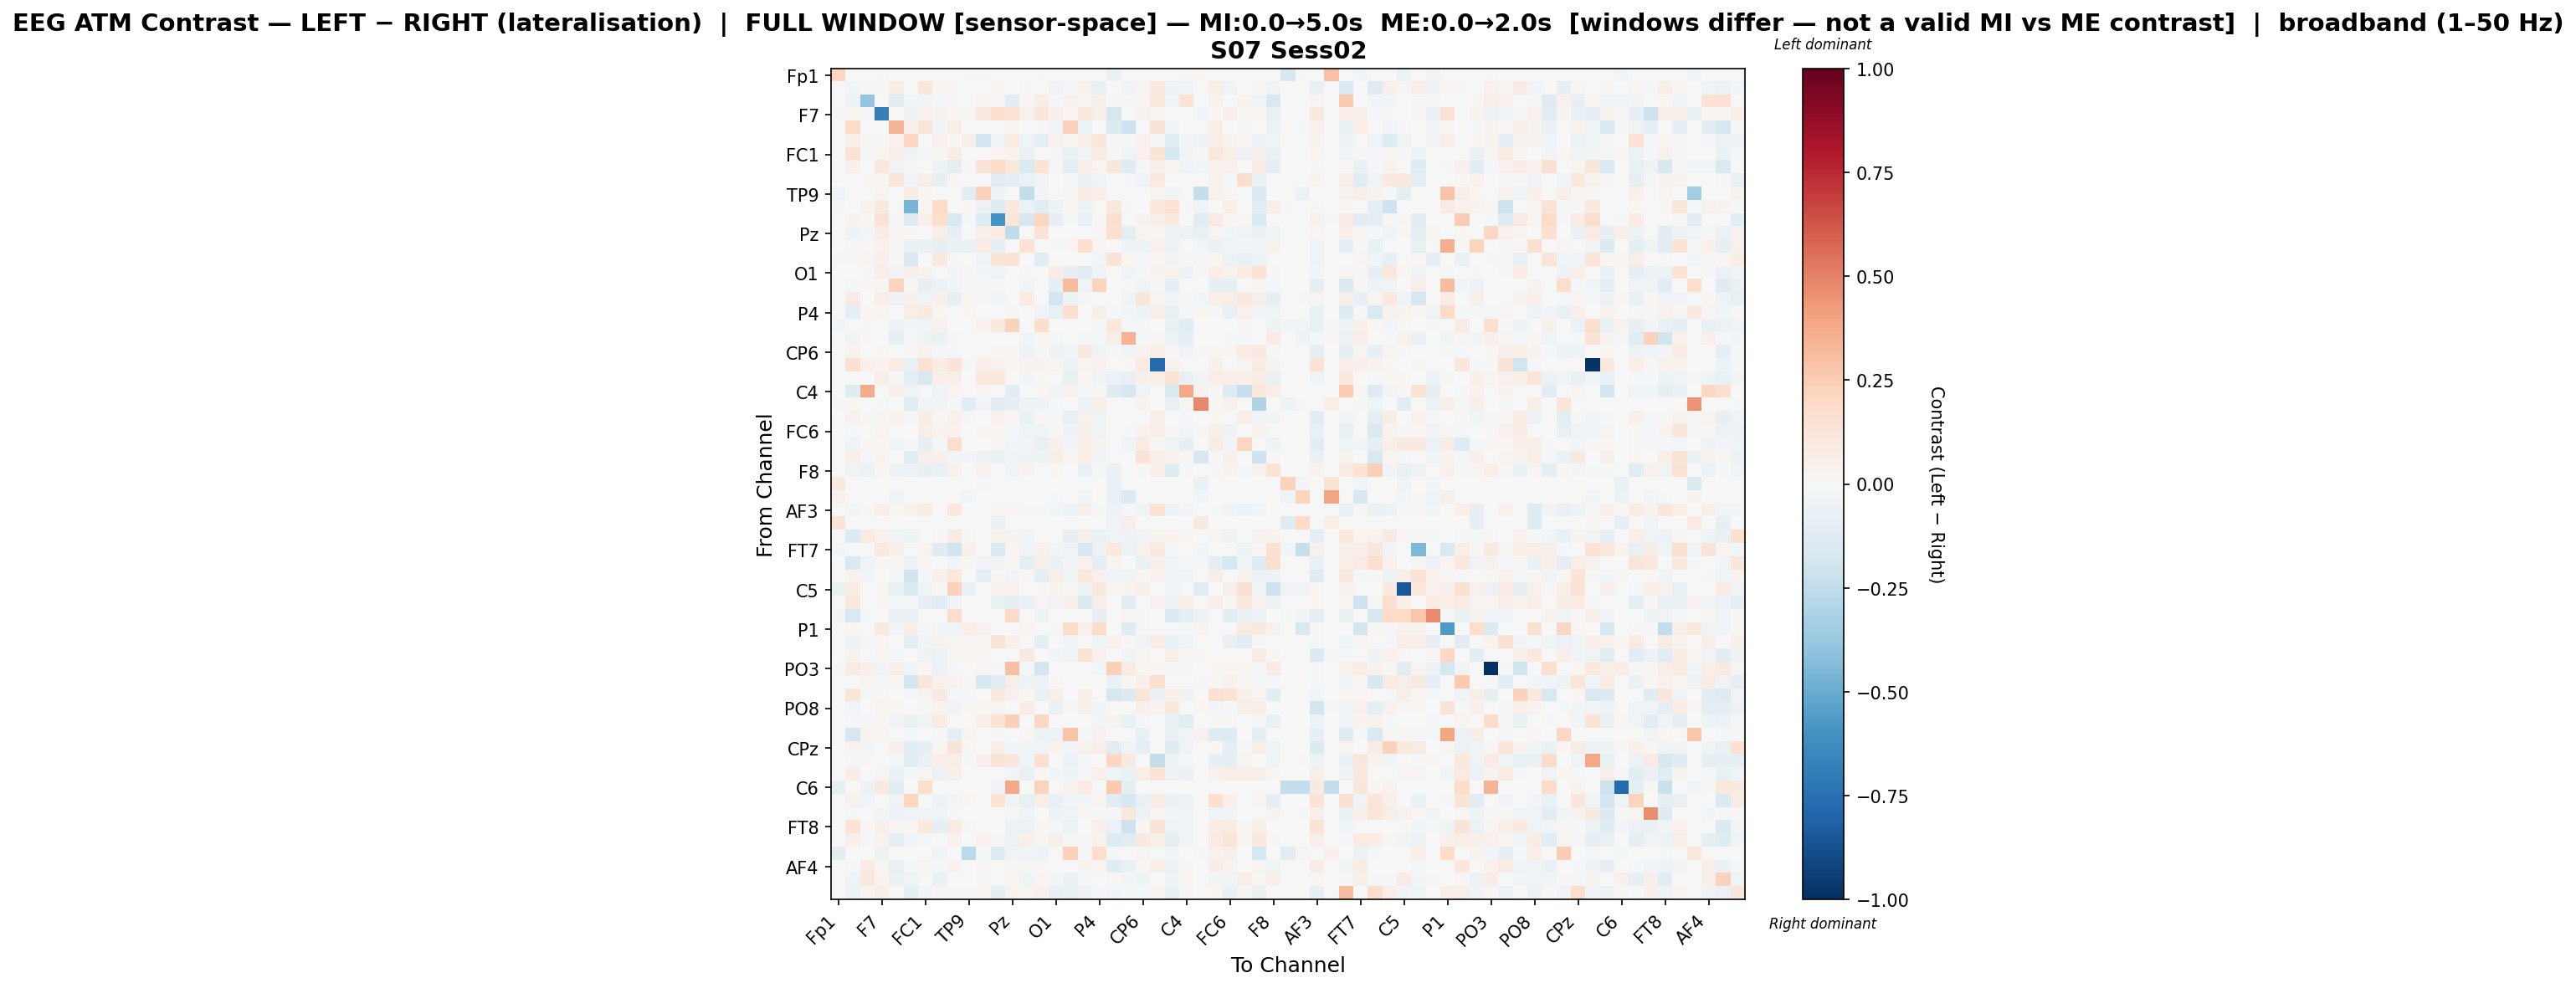

The file beside this chart, header and first rows:
, Fp1, Fz, F3, F7, FT9, FC5, FC1, C3, T7, TP9, CP5, CP1, Pz, P3, P7, O1, Oz, O2, P4, P8, TP10, CP6, CP2
Fp1, 0.213, 0.0, 0.0, -0.01674, 0.0, 0.0, 0.0, 0.0, 0.0, -0.01978, -0.02321, 0.0, 0.0, 0.0, -0.01674, 0.0, 0.0, 0.0, 0.0, -0.06884, 0.0, 0.0, -0.0008195
Fz, 0.0, -0.02972, 0.015, 0.01332, 0.07669, 0.005958, 0.1115, 0.0284, 0.02003, 0.0, 0.0, 0.01949, -0.002827, -0.009159, 0.0003254, -0.03218, -0.02108, 0.04236, -0.07105, -0.002598, -0.03209, 0.02934, 0.09776
F3, 0.0, -0.04852, -0.3867, 0.002133, -0.1054, -0.02765, -0.02804, -0.02299, 0.009082, 0.0, 0.02609, 0.01435, -0.1108, 0.0173, 0.0735, -0.01149, 0.03584, 0.02428, 0.04786, -0.01869, 0.01183, 0.02133, 0.1021
F7, -0.02049, 0.01793, -0.01847, -0.6835, 0.0, -0.04965, 0.03972, 0.03862, 0.01669, 0.01422, 0.09093, 0.1785, 0.1479, 0.04451, 0.1119, 0.05406, 0.02102, 0.09399, 0.04729, -0.157, 0.0, 0.03663, 0.03029
FT9, 0.0, 0.1937, -0.004725, 0.0, 0.3383, 0.04734, 0.1182, -0.02996, 0.06495, 0.0, 4.464786490589966e-05, -0.005257, 0.01723, 0.006479, 0.009809, -0.03826, 0.2317, -0.05575, -0.005859, -0.1333, -0.2055, 0.007202, 0.1319
FC5, 0.0, 0.05535, 0.01045, 0.01497, 0.04335, 0.213, 0.00215, 0.04253, 0.01758, 0.04874, -0.1918, -0.03021, 0.07657, -0.04284, -0.0994, 0.03918, 0.02915, 0.06795, 0.1137, -0.00985, -0.01413, 0.04627, 0.0124
FC1, -9.175881322132777e-05, 0.148, -0.01254, 0.02413, 0.06478, -0.05176, -0.01041, 0.008809, 0.07194, 0.007386, 0.00376, 0.02538, 0.03526, -0.06707, 1.681630002252495e-05, -0.01695, -0.07539, -0.02511, 0.08226, -0.01805, -0.04643, 0.04068, 0.1351
C3, 0.0, 0.05232, 0.0008396, 0.1033, -0.03848, 0.01975, 0.00288, -0.04992, -0.08946, 0.0107, 0.1275, 0.196, 0.1043, -0.1443, 0.1375, -0.02118, -0.08847, 0.05914, 0.03024, 0.1104, -0.1216, -0.023, 0.06117
T7, 0.0, 0.00125, 0.02279, 0.01852, 0.1193, -0.02563, 0.0606, -0.08215, 0.02274, 0.0, 0.006807, -0.11, -0.08645, -0.06189, -0.03147, -0.007725, -0.01915, -0.07148, -0.03595, 0.00161, -0.01072, -0.03526, 0.09609
TP9, -0.03171, 0.0, 0.0, 0.02854, 0.0, 0.07731, 0.01775, 0.003567, 0.0, -0.1088, 0.228, -0.05425, 0.0, -0.2486, -0.02722, 0.004466, 0.02394, 0.07234, 0.06347, 0.002733, 0.0, 0.0, 0.02824
CP5, -0.01796, -0.001046, 0.0396, 0.09294, -0.001868, -0.4645, 0.00874, 0.191, 0.007461, 0.02035, -0.06082, -0.1205, 0.1048, -0.05742, -0.1139, -0.04974, 0.02321, -0.05086, 0.001436, 0.1072, -0.01309, 0.0, 0.1062
CP1, 0.0, 0.03708, 0.01613, 0.1407, -0.009131, -0.1234, 0.05399, 0.1796, -0.1543, -0.01667, -0.121, -0.5957, 0.1182, -0.1706, 0.2154, -0.0855, -0.01936, -0.07131, 0.01225, 0.1743, 0.0, 0.0358, 0.0593
Pz, 0.0, -0.04902, -0.02732, 0.07296, 0.01376, 0.01702, 0.00754, 0.05607, -0.08188, 0.0, 0.05536, 0.0756, -0.2534, 0.006371, 0.1361, -0.0002468, 0.0, 0.0, 0.01312, 0.1615, -0.08598, 0.02486, 0.01849
P3, 0.0, -0.0193, 0.01306, 0.04135, 0.008099, -0.06913, -0.06527, -0.08492, -0.06666, -0.06517, 0.07735, -0.0916, 0.007557, 0.1466, 0.007151, 0.009691, 0.01602, 0.1696, 0.01118, 0.0, -0.04964, -0.05324, 0.04659
P7, -0.008493, -0.02044, 0.02621, 0.05104, 0.009062, -0.1547, -0.005751, 0.08757, -0.01617, -0.005927, -0.04465, 0.131, 0.1278, 0.005355, -0.1142, 0.0, 0.0007552, 0.0, -0.02785, 0.128, 0.01762, -0.0155, 0.03084
O1, 0.0, 0.004866, -0.01097, 0.06697, -0.04636, 0.04906, 0.03633, 0.001578, -0.02505, 0.009137, -0.02832, -0.04068, 0.0, 0.01423, 0.0, 0.07044, -0.07814, -0.1052, -0.04247, 0.0, -0.03238, -0.01457, 0.03144
Oz, 0.0, -0.01066, 0.01921, 0.01494, 0.226, 0.01557, -0.08298, -0.0608, -0.02696, 0.01466, 0.008257, -0.01005, 0.0, -0.02807, 0.0004329, -0.08492, 0.3161, -0.04301, 0.2191, 0.0, -0.01962, -0.04277, -0.02068
O2, 0.0, 0.08066, 0.004747, 0.06265, -0.05083, 0.0495, -0.04194, 0.05258, -0.08257, 0.01952, -0.02245, -0.03297, 0.0, 0.08076, 0.0, -0.188, -0.04992, 0.009826, 0.002604, 0.0, -0.0334, 0.1202, 0.02551
P4, 0.0, -0.08723, 0.02107, 0.02576, -0.007597, 0.06972, 0.092, 0.01501, 0.002917, 0.01763, -0.003347, 0.002413, 0.008899, -0.007254, -0.03637, -0.07172, 0.1672, -0.001929, 0.05913, -0.01514, -0.02432, -0.0511, 0.06114
P8, -0.02805, -0.0004478, 0.009365, -0.001107, -0.0483, -0.02461, -0.03657, 0.0416, 0.0007904, 0.001258, 0.0399, 0.09648, 0.2326, 0.0, 0.1756, 0.0, 0.0, 0.0, -0.01651, 0.1087, -0.01843, -0.02277, 0.0
TP10, 0.0, -0.0315, 0.01926, -0.0002292, -0.08297, -0.0165, -0.05071, -0.06953, -0.01179, 0.0, -0.00379, 0.0, 0.002873, -0.02941, 0.02173, -0.02174, -0.007616, -0.02292, -0.02269, 0.05945, 0.3465, -0.009732, 0.02153
CP6, 0.0, 0.03366, 0.007076, 0.01999, -0.001286, 0.01023, 0.04355, -0.009154, -0.01697, 0.0, 0.0004878, 0.02337, 0.01676, -0.05456, -0.02061, -0.04818, -0.03965, 0.09966, -0.04148, -0.01649, -0.02626, 0.03857, 0.06923
CP2, 0.0, 0.1495, 0.04729, 0.03153, 0.07938, -0.07463, 0.1481, 0.07432, 0.1271, 0.01449, 0.06002, 0.04506, 0.02293, 0.03257, 0.03901, 0.02374, -0.0508, 0.02688, 0.04322, 0.0, 0.01472, 0.08359, -0.7657
Cz, 0.0, 0.003822, -0.006053, 0.05687, -0.009415, -0.09411, -0.1516, 0.04713, 0.05821, -0.007588, 0.09924, 0.1076, 0.001149, -0.02614, 0.008778, 0.003987, -0.07199, 0.02208, -0.03805, -0.05938, -0.07192, 0.04837, 0.05626
C4, -0.005103, -0.1195, 0.3718, 0.0, 0.0536, -0.03737, -0.007591, -0.03662, 0.02568, 0.0, 0.0171, 0.0, -0.1064, 0.0, 0.01821, -0.04098, 0.03612, -0.008391, 0.01813, -0.1234, -0.1787, -0.04181, 0.0
T8, -0.01159, 0.008921, -0.004912, -0.01406, 0.0, -0.1095, -0.02401, -0.03711, -0.01446, -0.1083, -0.03033, -0.1083, -0.08377, -0.0543, -0.05222, -0.01692, 0.007147, -0.06049, 0.0562, 0.0, 0.0, 0.03539, -0.0009461
FT10, 0.0, 0.0402, 0.01503, 0.02378, 0.04073, -0.01291, 0.07639, 0.01704, 0.03958, 0.0126, -0.001087, 0.04123, 0.01904, -0.06718, 0.01326, -0.02141, -0.07583, 0.04615, -0.04246, 0.0, 0.0, -0.006333, 0.05484
FC6, 0.0, -0.01611, -0.005796, 0.0303, 0.0004587, -0.003948, 0.06788, 0.03345, 0.03342, 0.005036, 0.01919, 0.01641, -0.008223, -0.03266, -0.04071, -0.01164, -0.05003, 0.06089, -0.03567, 0.0, -0.009363, 0.0457, 0.05552
FC2, -0.0002002, -0.04278, 0.02048, 0.01836, -0.02829, -0.01639, -0.07817, -0.007834, 0.1769, 0.0002641, 0.0, 0.01347, -0.0243, -0.02593, -0.07643, 0.04722, -0.02501, 0.06565, 0.03208, -0.001174, -0.04218, 0.08016, 0.02245
F4, 0.0, 0.05907, -0.02061, 0.03363, -0.001129, -0.1104, 0.05272, 0.04693, -0.03009, -0.02793, -0.06156, -0.06953, -0.03314, -0.05326, -0.04936, 0.06021, 0.02304, 0.06715, -0.0281, -0.004517, 0.0, 0.1314, 0.0652
F8, 0.0, -0.03689, -0.06239, 0.02203, -0.05273, -0.05904, -0.08515, -0.07379, 0.04382, 0.0, 0.04626, 0.0, -0.03128, 0.03788, 0.0, 0.02015, 0.003033, -0.06759, -0.02, -0.06485, -0.004394, 0.02032, 0.0558
Fp2, 0.09502, 0.0, 0.0, 0.0, 0.0, 0.0, 0.0, 0.0, 0.0, 0.0, -0.01554, 0.0, 0.0, 0.0, 0.0, 0.0, 0.0, 0.0, 0.0, -0.06896, -0.0007769, 0.0, 0.0
AF7, 0.04497, 0.0, 0.0, 0.0, -0.04384, 0.0, 0.0, 0.0, 0.0, -0.02941, 0.0, 0.0, 0.0, 0.0, 0.0, -0.01644, 0.0, -0.03122, 0.0, -0.06394, -0.1366, 0.0, 0.0
AF3, -9.142799533527235e-05, -0.03006, 0.00947, 0.06737, 0.02639, 0.04144, 0.07795, 0.007592, 0.1062, 0.004566, 0.003551, 0.02473, 0.02715, -0.01874, -0.01621, -0.02571, -0.05357, 0.05638, -0.02133, -0.04992, -0.01369, -0.04621, 0.146
AFz, 0.1395, 0.0, 0.0, 0.0, 0.0, 0.0, 0.0, 0.0, 0.0, 0.0, 0.0, -0.06365, 0.0, 0.0, 0.0, 0.0, 0.0, 0.0, 0.0, -0.03599, 0.0615, 0.0, 0.0
F1, 0.0, -0.137, 0.08325, 0.04552, -0.03883, -0.0497, -0.002298, 0.0221, 0.08096, 0.00933, 0.003255, 0.03842, 0.03533, -0.04569, 0.003233, -0.007534, -0.07994, 0.06021, -0.06966, -0.04171, -0.05262, -0.04657, 0.03565
FT7, -0.02833, -0.000314, 0.003621, 0.08968, 0.04788, 0.0007751, 0.03627, -0.1189, -0.2012, 0.05185, 0.0007751, -0.135, 0.02096, -0.03899, 0.05426, -0.02729, -0.03426, -0.1641, -0.04698, 0.09518, -0.05535, 0.04102, 0.08687
FC3, 0.0, -0.1544, -0.03148, 0.01026, 0.008857, -0.05875, 0.01654, 0.007015, -0.03012, 0.02722, -0.03314, -0.03457, 0.01326, -0.09959, 0.06711, -0.06253, -0.0287, 0.0436, -0.09838, 0.0288, -0.003366, -0.06363, 0.05342
C1, 0.0, 0.03141, -0.02565, 0.005087, -0.01626, -0.2023, -0.01043, 0.05327, 0.1039, 0.0004682, -0.09842, 0.01104, -0.0265, 0.009002, -0.09439, 0.05684, -0.04362, 0.1021, 0.04585, -0.04016, -0.03676, 0.01285, 0.03914
C5, -0.07188, 0.08361, 0.0, 0.01982, -0.07544, -0.137, -0.0447, 0.009398, 0.2307, -0.06257, 0.0, 0.04063, 0.03986, 0.0, 0.01116, 0.03186, 0.02055, -0.05182, 0.09495, 0.0256, 0.03186, 0.05574, 0.00713
TP7, 0.0, 0.107, -0.002506, 0.01125, -0.01052, -0.008451, -0.0784, -0.1153, -0.03763, 0.0, 0.0, -0.06924, -0.0812, -0.07768, 0.0288, -0.03329, 0.05425, -0.1416, 0.06014, -0.003316, -0.1075, 0.004436, 0.04021
CP3, -0.02877, -0.1512, -0.0204, -0.005589, -0.07611, -0.07459, -0.004276, 0.0, 0.1746, 0.0, 0.0, 0.0, 0.2006, 0.0, -0.05218, -0.004745, -0.005338, 0.002143, -0.08438, -0.004721, 0.03092, 0.01158, 0.0
P1, 0.0, 0.01743, -0.007764, 0.08782, -0.03052, 0.05983, -0.01747, -0.0274, -0.04331, 0.06818, 0.03949, 0.0, 0.0005804, 0.02601, 0.0, -0.01968, 0.1873, 0.053, 0.181, -0.001134, -0.1213, 0.008508, 0.0
P5, 0.0, -0.05269, -0.01261, 0.01814, -0.000722, -0.09832, -0.03035, 0.03316, 0.02397, 0.0235, 0.01459, 0.1304, 0.04734, 0.0045, -0.08807, 0.0, -0.02399, 0.0004857, -0.04551, 0.04107, 0.01289, -0.03661, 0.07389
PO7, -0.0004358, 0.03367, 0.006244, 0.03076, -0.01922, 0.002634, -0.05089, -0.05747, 0.02423, 0.01683, 0.02311, 0.0006414, 0.0, 0.09283, 0.0, -0.02461, -0.04578, 0.1353, 0.04414, 0.0, -0.04162, 0.02787, 0.006131
PO3, -0.01356, 0.0859, 0.04854, -0.03699, 0.06232, -0.03013, 0.02159, -0.05805, -0.01264, 0.0, 0.01374, -0.01911, 0.3033, -0.01625, -0.1816, 0.0, 0.0, 0.0, -0.02404, 0.2402, 0.08538, 0.02576, 0.02184
POz, 0.0, -0.005201, 0.02849, -0.01108, 0.01172, -0.1905, 0.117, 0.04413, 0.03715, 0.01507, -0.164, -0.1105, 0.05596, -0.04756, -0.05742, 0.01214, -0.006834, -0.0002918, 0.003211, -0.06959, 0.02299, 0.054, 0.1634
PO4, 0.0, 0.1177, -0.01455, 0.01346, -0.006828, -0.01655, 0.03444, 0.0879, -0.009646, -0.01182, 0.002863, 0.1014, 0.04048, 0.02019, -0.0724, 0.05933, 0.0, 0.06651, -0.003056, -0.1715, -0.1332, 0.1209, -0.06868
PO8, 0.0, -0.02782, 0.002509, 0.02931, 0.02062, 0.007602, 0.01517, 0.03538, -0.03217, 0.01973, 0.01894, 0.02536, 0.0, 0.07163, 0.002963, -0.06599, 0.007999, 0.05932, -0.02735, 0.0, -0.003559, 0.05122, 0.03233
P6, 0.0, -0.00839, -0.02077, 0.02472, -0.03589, -0.06968, -0.04196, 0.08216, -0.001766, 0.0, 0.0652, 0.1363, 0.2379, 0.0, 0.2048, 0.0, 0.001854, 0.0, -0.02685, 0.03518, -0.07804, -0.01042, 0.001699
P2, 0.0, -0.167, 0.03779, 0.02681, -0.005234, -0.02069, 0.001621, -0.01015, -0.09741, 0.02646, -0.006652, -0.009071, 0.0, 0.00981, -0.04763, -0.05948, 0.2852, -0.01419, 0.04146, 0.0, 0.0, -0.07756, -0.0004089
CPz, -0.0002109, 0.03256, -0.02669, -0.003226, 0.04836, -0.104, -0.08074, 0.009104, 0.1271, 0.01532, 0.005586, 0.06691, -0.02669, -0.0462, -0.03944, 0.03891, -0.0247, 0.04271, 0.06238, -0.1154, -0.03521, -0.08881, 0.004505
CP4, 0.0, -0.01674, 0.01915, 0.002796, -0.01129, -0.1071, -0.06617, 0.0674, 0.0557, 0.01238, 0.05021, 0.1314, 0.1162, -0.04429, 0.1622, -0.001287, -0.06077, -0.01648, 0.0, 0.2064, 0.08835, -0.006952, -0.2373
TP8, 0.0, 0.07342, 0.003425, 0.0271, -0.06382, -0.008252, 0.02412, -0.06073, 0.04909, 0.002463, -0.0003428, 0.003818, -0.02517, -0.07541, 0.01626, -0.0242, -0.04738, -0.02009, 0.05207, -0.04246, -0.06356, 0.069, 0.1251
C6, -0.09424, 0.0, -0.0514, 0.1012, -0.1152, 0.0, 0.176, -0.003647, 0.0, 0.0, 0.0, -0.03569, 0.3757, 0.0, 0.2214, 0.0, 0.03542, 0.08323, 0.0, 0.2583, -0.09365, 0.0, 0.0
C2, 0.0, 0.04462, -0.03254, 0.004632, -0.03279, 0.2121, -0.006675, -0.04743, -0.02679, 0.02314, 0.007532, 0.1342, -0.03247, -0.07812, 0.06283, -0.07188, -0.02657, -0.03095, 0.0235, -0.1055, -0.1611, -0.0645, 0.08588
FC4, 0.0, -0.0184, 0.004764, -0.02616, -0.05986, -0.03312, -0.02672, -0.04017, -0.01257, 0.001292, -0.00155, 0.0, 0.02453, -0.04048, 0.0, -0.0496, -0.03482, 0.01681, -0.0217, -0.02232, 0.1042, -0.06122, 0.02414
FT8, 0.0, 0.1395, 0.01749, 0.0545, 0.0237, 0.02565, 0.09898, -0.07883, 0.07825, 0.009277, 0.006425, -0.001472, -0.05576, -0.05724, 0.01069, -0.01859, -0.05518, -0.003941, 0.05235, -0.05917, -0.2081, 0.01688, 0.1319
F6, 0.0, 0.05067, -0.008535, 0.04672, -0.1007, -0.02793, -0.02299, -0.007042, 0.04454, 0.0, 0.04556, 0.01284, -0.05532, 0.04814, 0.007936, 0.06126, 0.01527, -0.01741, 0.03384, -0.1321, -0.1078, 0.08877, 0.06497
AF8, -0.108, 0.0, 0.0, -0.05161, 0.0, 0.0, 0.0, -0.04473, 0.0, -0.2664, -0.008027, -0.1267, -0.0416, -0.03284, -0.04754, 0.0, 0.2287, -0.0134, 0.1726, -0.008132, 0.0, 0.02811, -0.001489
... 3 more rows
